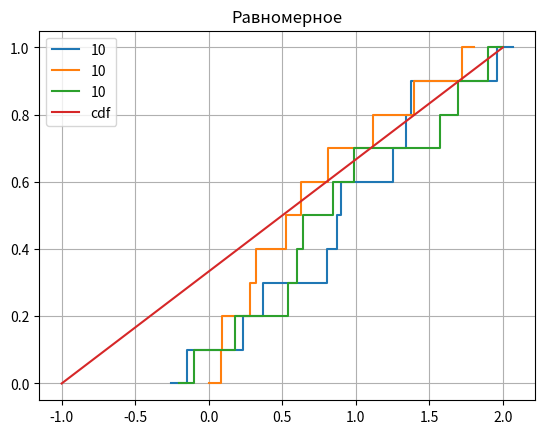
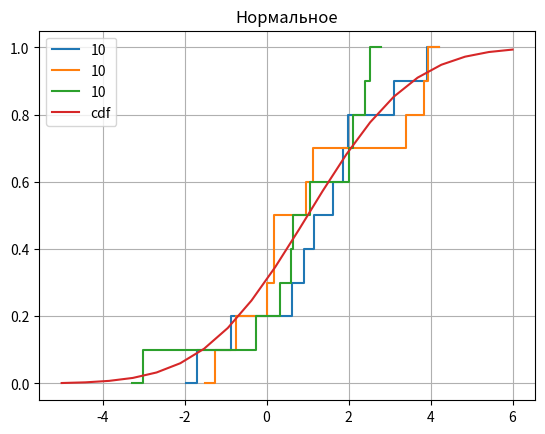
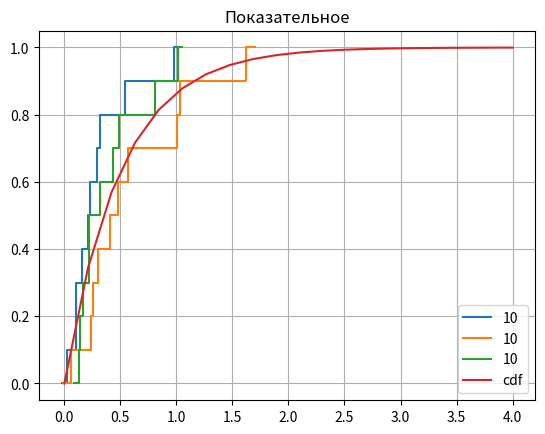
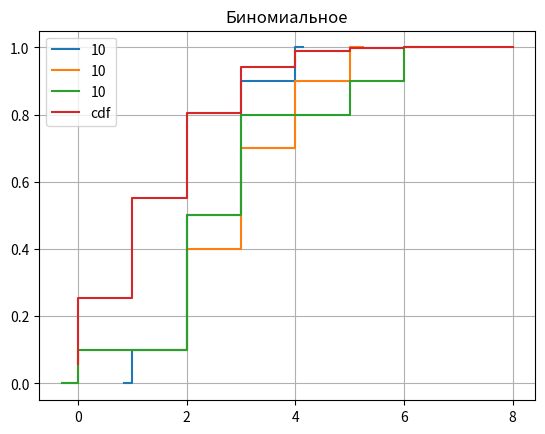
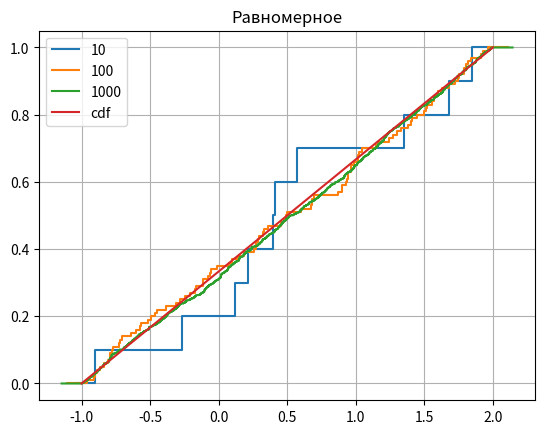
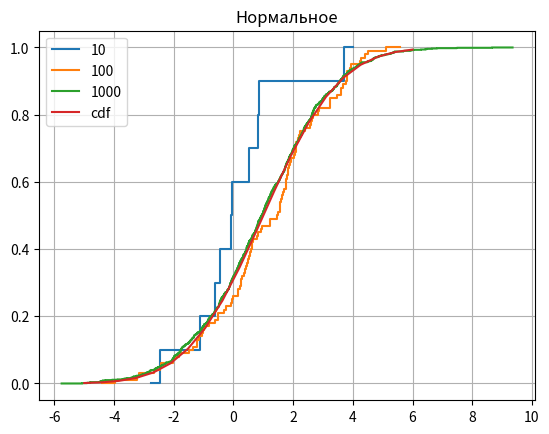
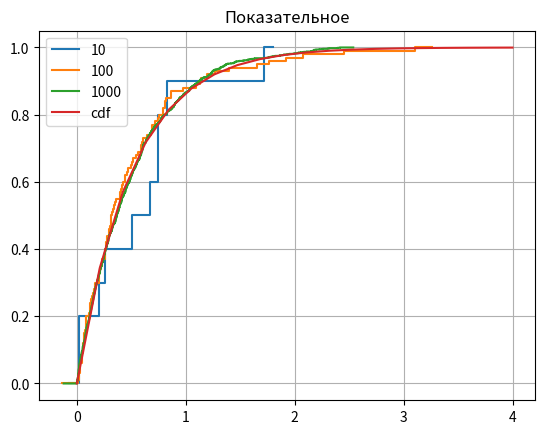
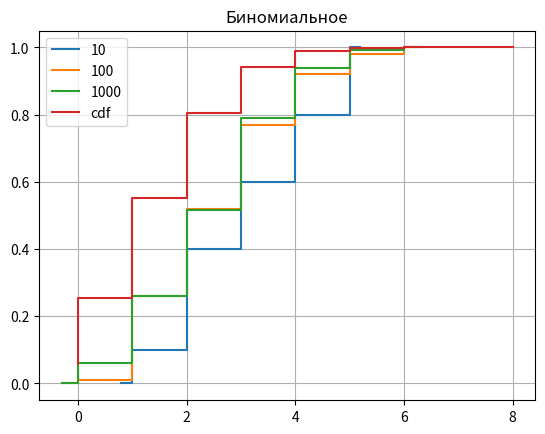
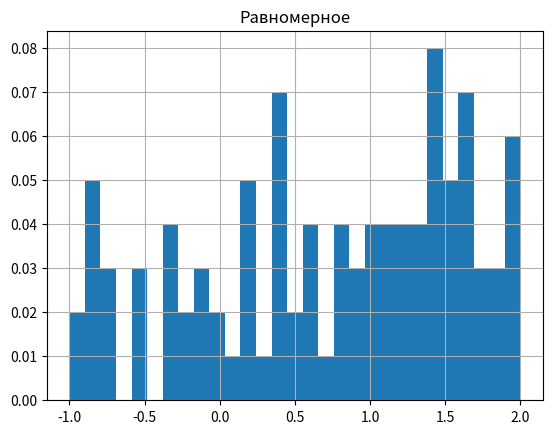
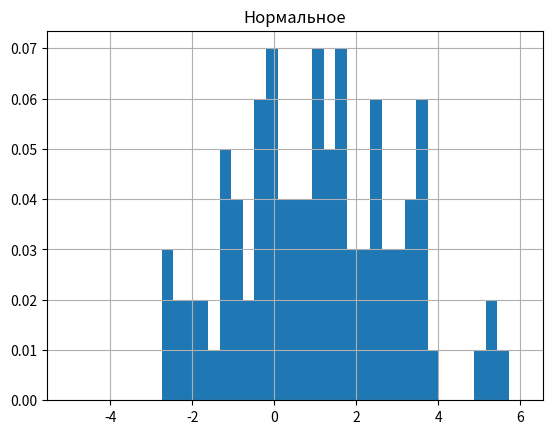
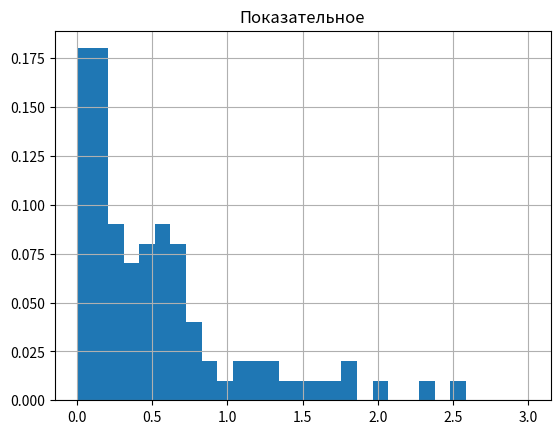
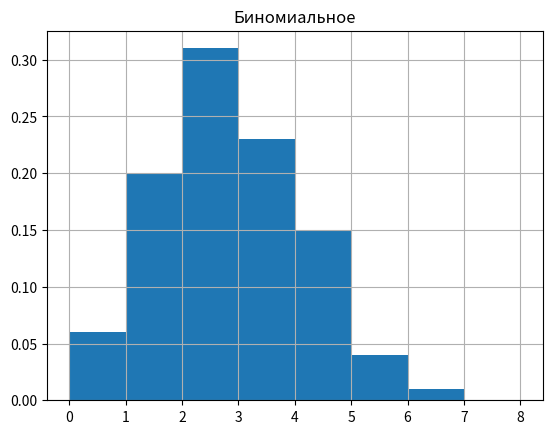

Generate these figures, in order, with matplotlib:
import numpy
from scipy import stats
from matplotlib import pyplot

distributions = (
    {'name': 'Равномерное',
        'cdf': lambda x: stats.uniform.cdf(x, -1, 3),
        'cdf arguments': numpy.array([-1, 2]),
        'sample': lambda volume: stats.uniform.rvs(-1, 3, size=volume),
        'bins': numpy.linspace(-1, 2, 30),
        'moments' : stats.uniform.stats(-1, 3, 'mvs')},
    {'name': 'Нормальное',
        'cdf': lambda x: stats.norm.cdf(x, 1, 2),
        'cdf arguments': numpy.linspace(-5, 6, 20),
        'sample': lambda volume: stats.norm.rvs(1, 2, size=volume),
        'bins': numpy.linspace(-5, 6, 40),
        'moments' : stats.norm.stats(1, 2, 'mvs')},
    {'name': 'Показательное',
        'cdf': lambda x: stats.expon.cdf(x, 0, 1/2),
        'cdf arguments': numpy.linspace(0, 4, 20),
        'sample': lambda volume: stats.expon.rvs(0, 1/2, size=volume),
        'bins': numpy.linspace(0, 3, 30),
        'moments' : stats.expon.stats(0, 1/2, 'mvs')},
    {'name': 'Биномиальное',
        'cdf': lambda x: stats.binom.cdf(x, 8, 0.3),
        'cdf arguments': range(9),
        'sample': lambda volume: stats.binom.rvs(8, 0.3, size=volume),
        'bins': numpy.array(range(9)),
        'moments' : [8*0.3, 8*0.3*0.7, 0]}
)

# Задача 1
sizes = [10]*3
for distribution in distributions:
    # наименование распределения
    print(distribution['name'])
    for size in sizes:
        # реализация выборки
        sample = distribution['sample'](size)
        # реализация вариационного ряда
        print(numpy.sort(sample))


# Задачи 2 и 3
# графики реализаций эмпирической функции распределения
def plot_empirical_functions(sizes):
    for distribution in distributions:
        pyplot.figure()
        for size in sizes:
            # реализация выборки
            sample = distribution['sample'](size)
            # реализация эмпирической функции распределения
            ecdf = stats.ecdf(sample)
            ecdf.cdf.plot(pyplot, label=size)
        # функция распределения
        if distribution['name'] == 'Биномиальное':
            pyplot.step(distribution['cdf arguments'],
                        distribution['cdf'](distribution['cdf arguments']),
                        where='pre',
                        label='cdf')
        else:
            pyplot.plot(distribution['cdf arguments'],
                        distribution['cdf'](distribution['cdf arguments']),
                        label='cdf')
        pyplot.title(distribution['name'])
        pyplot.legend()
        pyplot.grid()


plot_empirical_functions([10, 10, 10])
pyplot.show()
plot_empirical_functions([10, 100, 1000])
pyplot.show()

# Задача 4
volume = 100
for distribution in distributions:
    # выборка
    sample = distribution['sample'](volume)
    # количества
    counts, _ = numpy.histogram(sample, bins=distribution['bins'])
    # частоты
    counts = counts / sample.size
    # середины и размеры отрезков разбиения
    center = (distribution['bins'][:-1] + distribution['bins'][1:])/2
    width = distribution['bins'][:-1] - distribution['bins'][1:]
    # рисунок
    pyplot.figure()
    pyplot.bar(center, counts, width)
    pyplot.title(distribution['name'])
    pyplot.grid()
pyplot.show()

# Задача 5
volume = 10000
for distribution in distributions:
    sample = distribution['sample'](volume)
    print(distribution['name'])
    moments = distribution['moments']
    print(f'1 начальный: {stats.moment(sample, order=1, center=0):.3f} - {moments[0]:.3f}')
    print(f'2 начальный: {stats.moment(sample, order=2, center=0):.3f} - {moments[1]+moments[0]**2:.3f}')
    print(f'2 центральный: {stats.moment(sample, order=2):.3f} - {moments[1]:.3f}')
    print(f'3 центральный: {stats.moment(sample, order=3):.3f} - {moments[2]*moments[1]:.3f}')